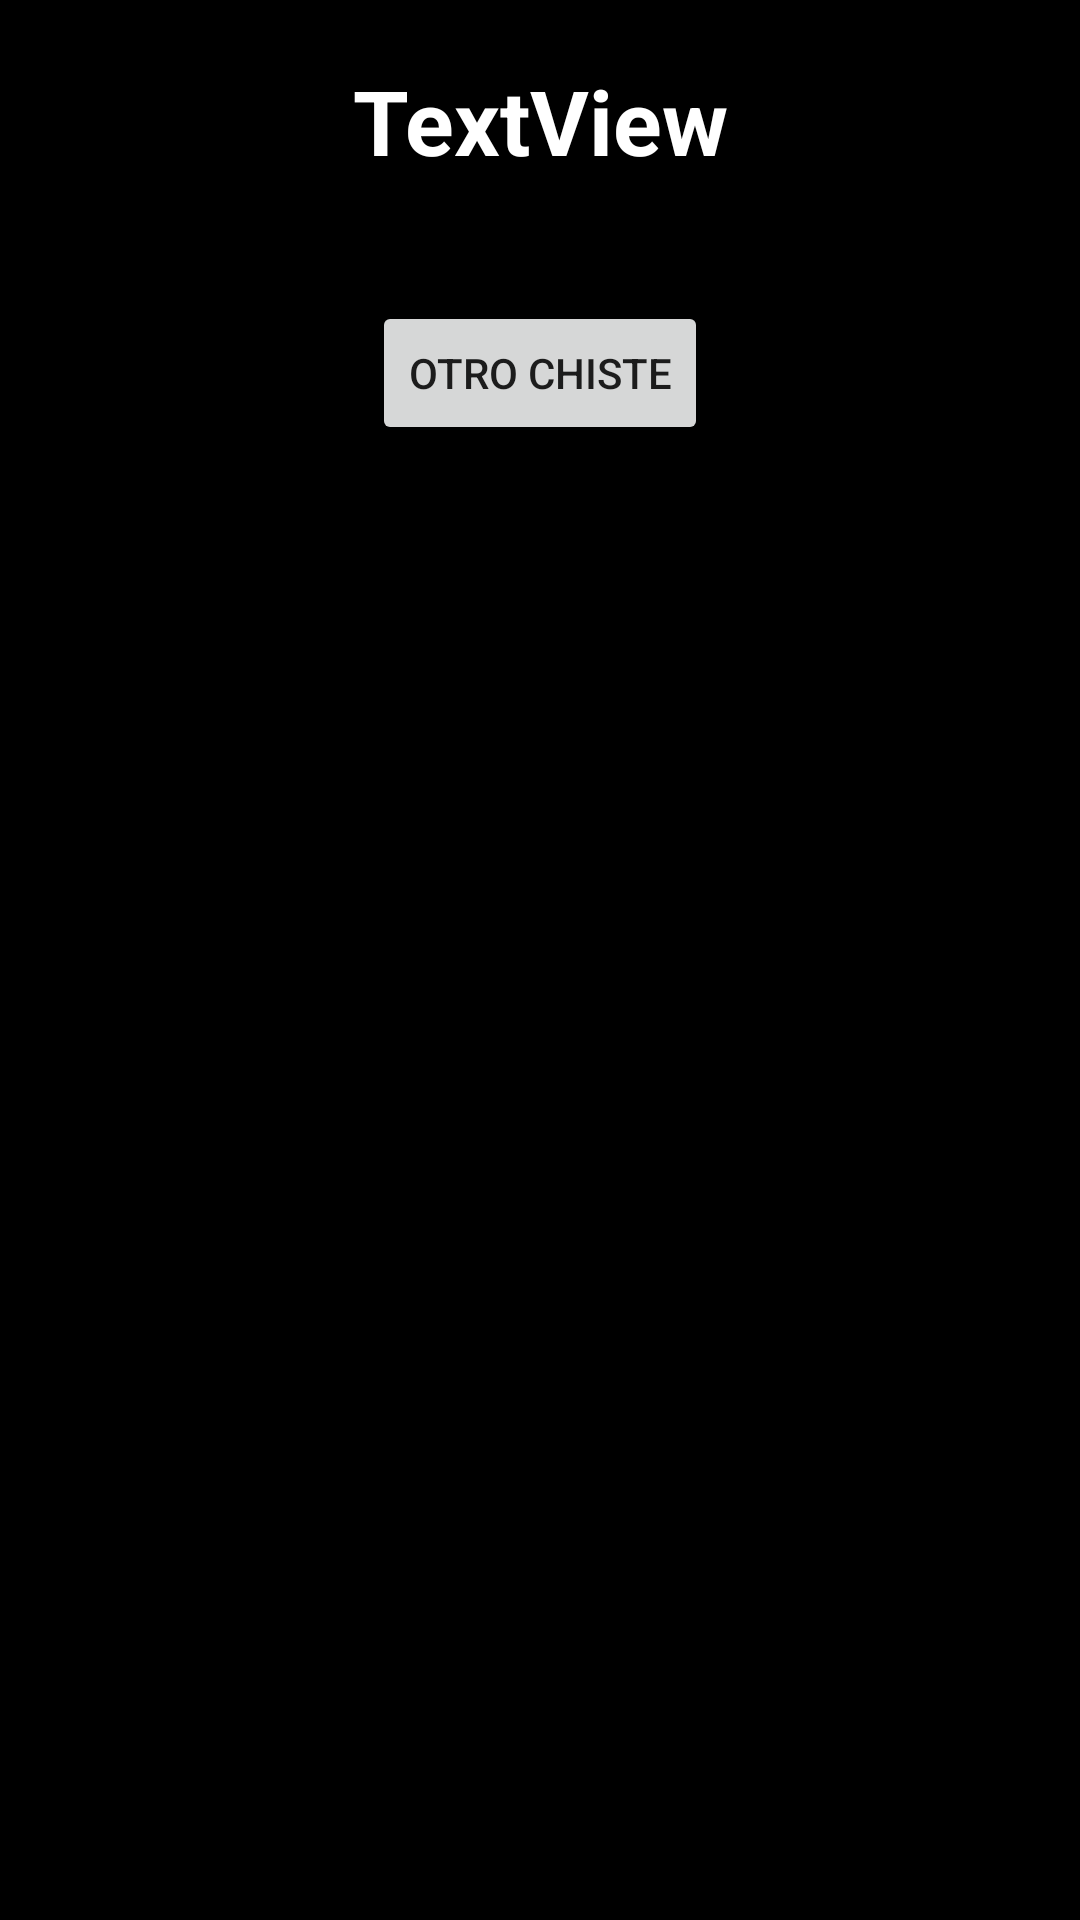

Here is an Android app screen rendered from its layout file. Give the layout XML and the strings, colors and styles it references.
<!-- AndroidManifest.xml: application theme Theme.SegundoParcial_LucianoNatiello -->
<!-- res/layout/activity_detalle_categoria.xml -->
<?xml version="1.0" encoding="utf-8"?>
<androidx.constraintlayout.widget.ConstraintLayout xmlns:android="http://schemas.android.com/apk/res/android"
    xmlns:app="http://schemas.android.com/apk/res-auto"
    xmlns:tools="http://schemas.android.com/tools"
    android:background="@color/black"
    android:layout_width="match_parent"
    android:layout_height="match_parent"
    tools:context=".DetalleCategoria">

    <TextView
        android:id="@+id/textViewCategoria"
        android:layout_width="wrap_content"
        android:layout_height="wrap_content"
        android:layout_marginTop="20dp"
        android:textStyle="bold"
        android:textSize="30sp"
        android:textColor="@color/white"
        android:text="TextView"
        app:layout_constraintEnd_toEndOf="parent"
        app:layout_constraintStart_toStartOf="parent"
        app:layout_constraintTop_toTopOf="parent" />

    <ImageView
        android:id="@+id/imagenCategoria"
        android:layout_width="0dp"
        android:layout_height="wrap_content"
        android:layout_marginTop="16dp"
        android:layout_marginBottom="16dp"
        app:layout_constraintBottom_toTopOf="@+id/buttonCategoria"
        app:layout_constraintEnd_toEndOf="parent"
        app:layout_constraintStart_toStartOf="parent"
        app:layout_constraintTop_toBottomOf="@+id/textViewCategoria"
        tools:srcCompat="@tools:sample/avatars" />

    <Button
        android:id="@+id/buttonCategoria"
        android:layout_width="wrap_content"
        android:layout_height="wrap_content"
        android:layout_marginTop="24dp"
        android:text="Otro Chiste"
        app:layout_constraintEnd_toEndOf="parent"
        app:layout_constraintStart_toStartOf="parent"
        app:layout_constraintTop_toBottomOf="@+id/imagenCategoria" />

    <TextView
        android:id="@+id/textViewChisteCategoria"
        android:layout_width="wrap_content"
        android:layout_height="wrap_content"
        android:textStyle="bold"
        android:textSize="20sp"
        android:layout_marginTop="105dp"
        android:textAlignment="center"
        android:textColor="#2196F3"
        app:layout_constraintEnd_toEndOf="parent"
        app:layout_constraintStart_toStartOf="parent"
        app:layout_constraintTop_toBottomOf="@+id/buttonCategoria" />
</androidx.constraintlayout.widget.ConstraintLayout>
<!-- resources referenced by this layout -->
<resources>
  <style name="Theme.SegundoParcial_LucianoNatiello" parent="Theme.MaterialComponents.DayNight.DarkActionBar">
          
          <item name="colorPrimary">@color/purple_500</item>
          <item name="colorPrimaryVariant">@color/purple_700</item>
          <item name="colorOnPrimary">@color/white</item>
          
          <item name="colorSecondary">@color/teal_200</item>
          <item name="colorSecondaryVariant">@color/teal_700</item>
          <item name="colorOnSecondary">@color/black</item>
          
          <item name="android:statusBarColor">?attr/colorPrimaryVariant</item>
          
      </style>
  <!-- not gathered from this repository: default colours our renderer supplied (Android Studio template values) -->
  <color name="purple_500">#FF6200EE</color>
  <color name="purple_700">#FF3700B3</color>
  <color name="teal_200">#FF03DAC5</color>
  <color name="teal_700">#FF018786</color>
  <color name="black">#FF000000</color>
  <color name="white">#FFFFFFFF</color>
</resources>
